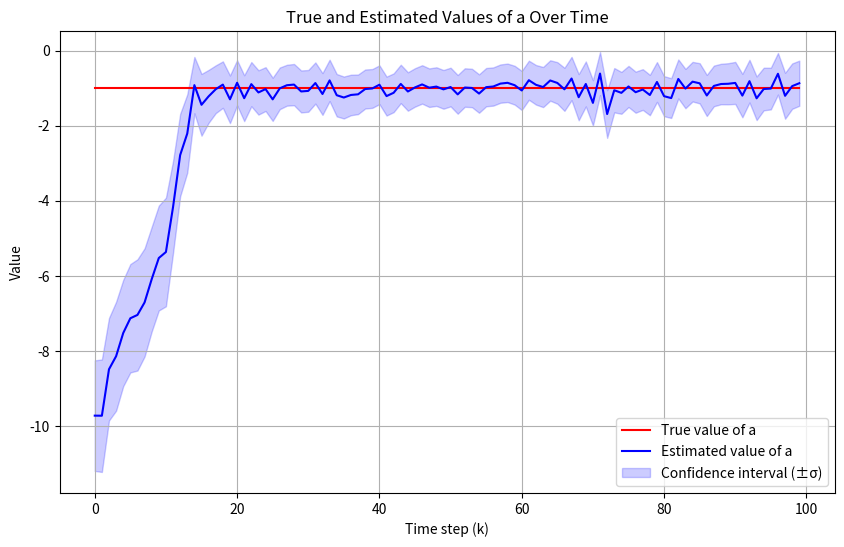
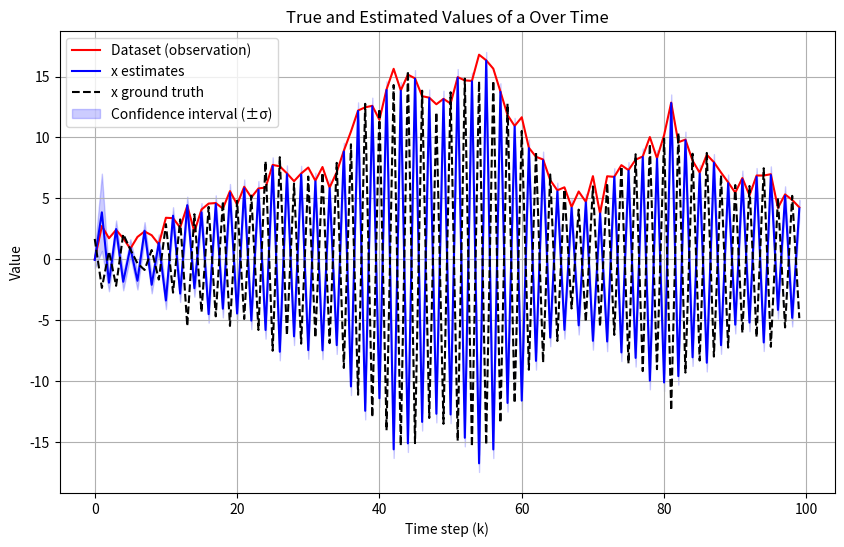

Here is the Python script that generated these plots, in order:
import numpy as np
import numpy as np
import matplotlib.pyplot as plt

# Parameters
a_true = -1  # True value of a
x0_mean = 1
x0_var = 2
eps_var = 1
nu_var = 1/2
num_observations = 100

# Initialization
np.random.seed(12)
x0 = np.random.normal(1, np.sqrt(2))
x = np.zeros(num_observations)
y = np.zeros(num_observations)
x[0] = x0

# Simulation
for k in range(1, num_observations):
    epsilon_k = np.random.normal(0, np.sqrt(eps_var))
    x[k] = a_true * x[k-1] + epsilon_k
    nu_k = np.random.normal(0, np.sqrt(nu_var))
    y[k] = np.sqrt(x[k]**2 + 1) + nu_k



def ekf_update_fixed(x_est, P, y, Q, R):
    """
    Extended Kalman Filter update.
    
    Args:
    x_est: Estimated state vector [x_k, a] at time k-1.
    P: Estimated state covariance matrix at time k-1.
    y: Observation at time k.
    Q: Process noise covariance matrix.
    R: Observation noise covariance matrix.
    
    Returns:
    x_est_new: Updated state estimate at time k.
    P_new: Updated state covariance matrix at time k.
    """
    
    # Prediction step
    F = np.array([[x_est[1], x_est[0]], [0, 1]]) # Jacobian of the state transition 
    x_pred = np.array([x_est[1]*x_est[0], x_est[1]]) # Predicted state
    P_pred = F @ P @ F.T + Q # Predicted covariance
    
    # Update step
    x_temp = x_pred[0] # Temporary variable for readability
    H = np.array([x_temp/np.sqrt(x_temp**2 + 1), 0]).reshape(1, -1) # Jacobian of the observation model reshaped for scalar observation
    y_pred = np.sqrt(x_temp**2 + 1)                 # Predicted observation
    S = H @ P_pred @ H.T + R                        # Innovation covariance
    K = P_pred @ H.T @ np.linalg.inv(S)             # Kalman gain
    x_est_new = x_pred + K @ (y - y_pred)           # Updated state estimate. 
    P_new = (np.eye(2) - K @ H) @ P_pred            # Updated covariance estimate
    
    return x_est_new, P_new



y_series = y # Given a series of observation values y
x_series = x

x_est = np.array([x0, -10])              # Initial state estimate [x_0, a]
P = np.eye(2)                           # Initial state covariance
Q = np.array([[1,0],[0,0.5]])             # Process noise covariance 
R = np.array([np.sqrt(0.5)])            # Observation noise covariance

# Update EKF for each observation value
estimates = []
uncertainties = []
x_estimates = []
x_uncertainties = []
for y in y_series:
    x_est, P_new = ekf_update_fixed(x_est, P, np.array([y]), Q, R)
    
    estimates.append(x_est[1])
    uncertainties.append((P_new[1, 1]))
    
    x_estimates.append(x_est[0])
    x_uncertainties.append((P_new[0, 0]))
    
time_k = np.arange(num_observations)
plt.figure(figsize=(10, 6))
plt.plot(time_k, [a_true]*num_observations, label='True value of a', color='r')
plt.plot(time_k, estimates, label='Estimated value of a', color='b')
plt.fill_between(time_k, np.array(estimates) - np.array(uncertainties), np.array(estimates) + np.array(uncertainties), color='b', alpha=0.2, label='Confidence interval (±σ)')
plt.xlabel('Time step (k)')
plt.ylabel('Value')
plt.title('True and Estimated Values of a Over Time')
plt.legend()
plt.grid(True)
plt.show()


time_k = np.arange(num_observations)
plt.figure(figsize=(10, 6))
plt.plot(time_k, y_series, label='Dataset (observation)', color='r')
plt.plot(time_k, x_estimates, label='x estimates', color='b')
plt.plot(time_k, x_series,'k--',label='x ground truth')
plt.fill_between(time_k, np.array(x_estimates) - np.array(x_uncertainties), np.array(x_estimates) + np.array(x_uncertainties), color='b', alpha=0.2, label='Confidence interval (±σ)')
plt.xlabel('Time step (k)')
plt.ylabel('Value')
plt.title('True and Estimated Values of a Over Time')
plt.legend()
plt.grid(True)
plt.show()